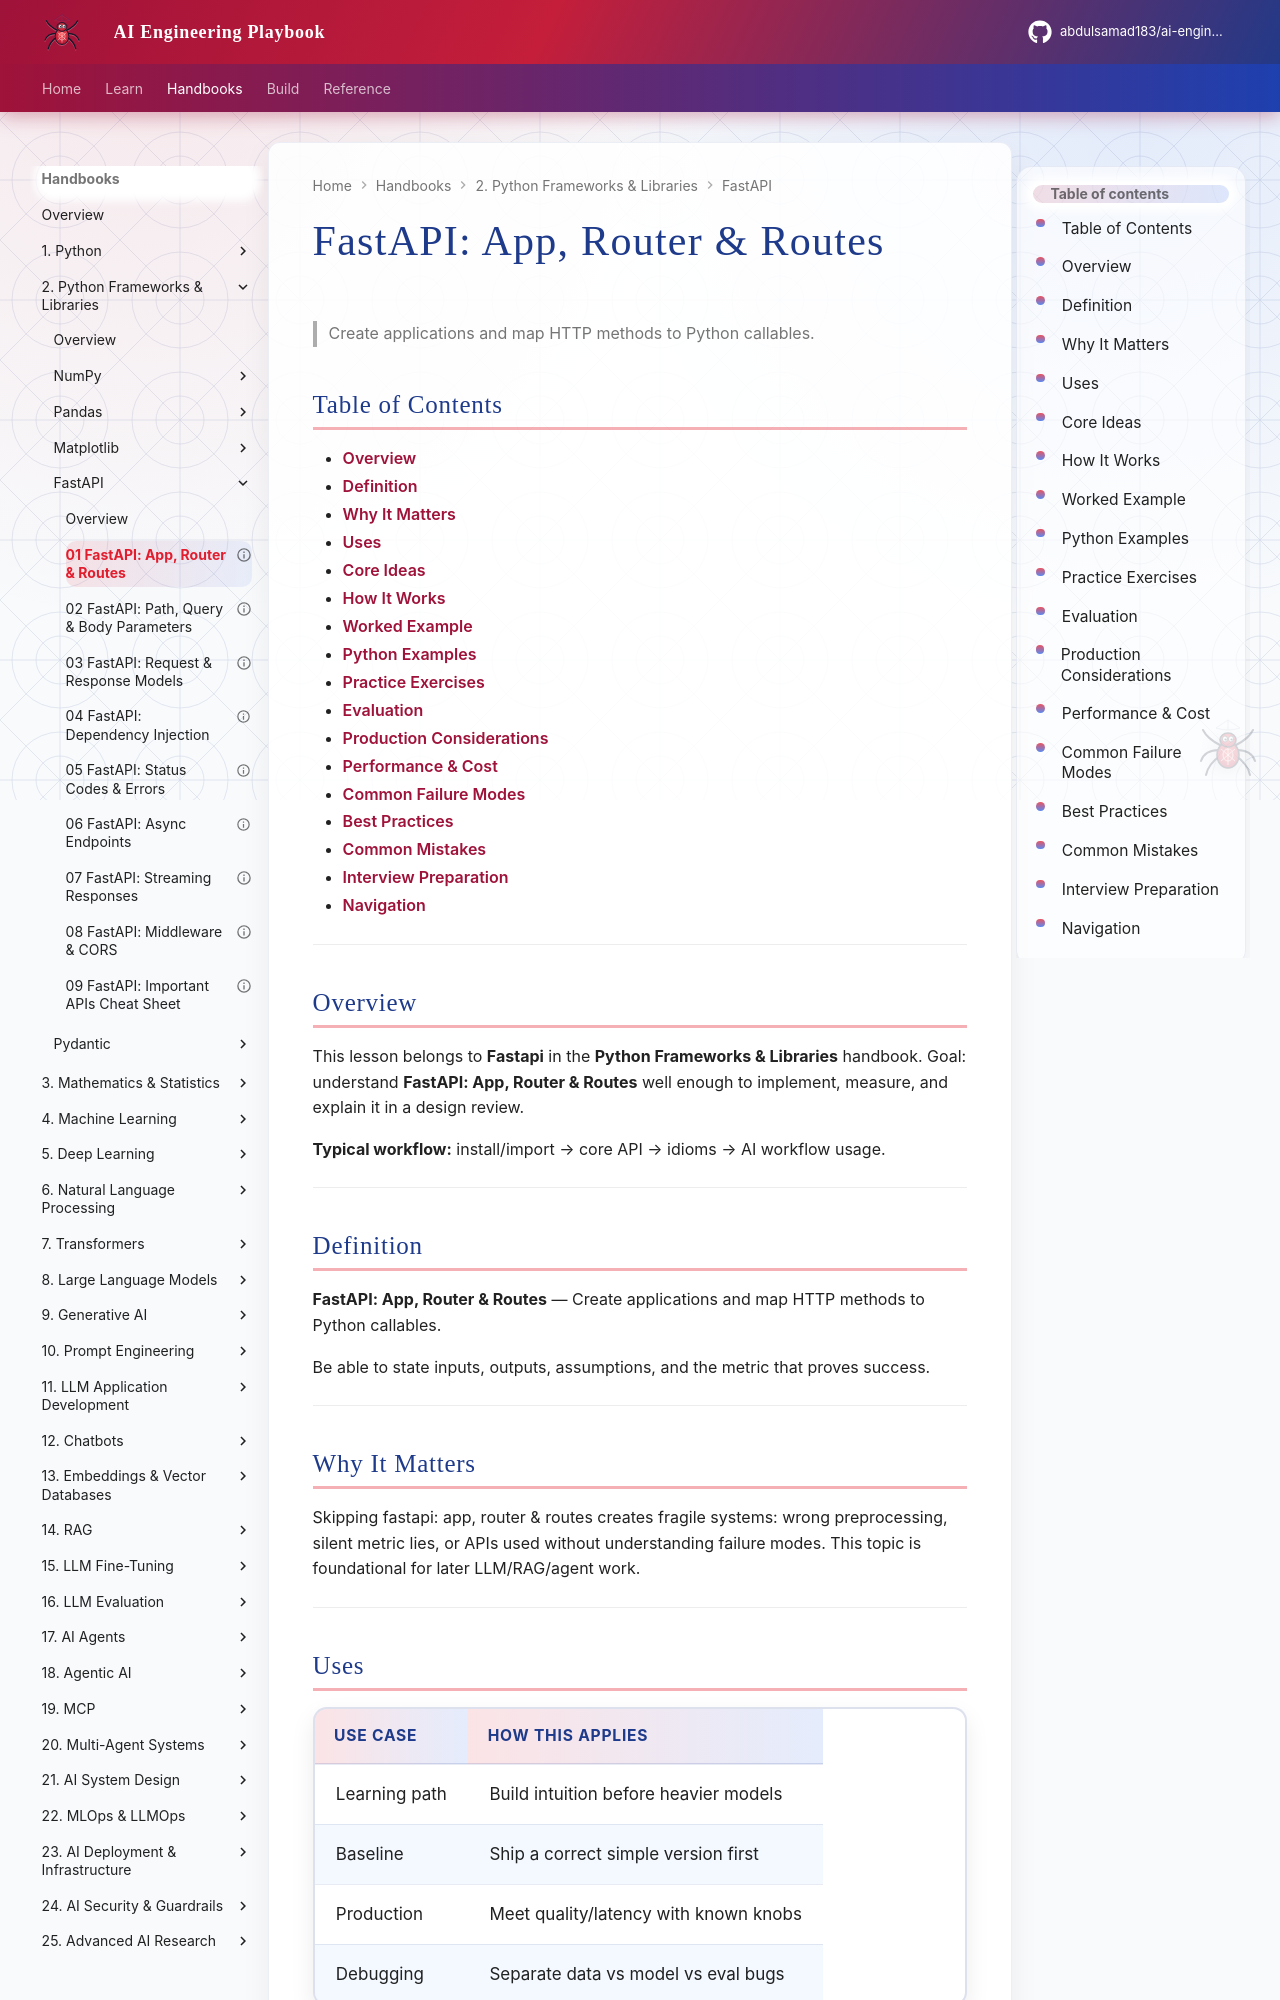

repository: abdulsamad183/ai-engineering-playbook · page: domains/python-frameworks-libraries/fastapi/01-app-routes/index.html · generator: mkdocs

---
title: "FastAPI: App, Router & Routes"
description: "Create applications and map HTTP methods to Python callables."
domain: python-frameworks-libraries
tags: [fastapi, python-frameworks-libraries]
status: published
created: 2026-08-11
updated: 2026-08-12
version: "2.0"
related:
  - ../README.md
  - ../../python-engineering/README.md
  - ../../machine-learning/README.md
  - ../../llm-application-development/README.md
---

# FastAPI: App, Router & Routes

> Create applications and map HTTP methods to Python callables.

## Table of Contents

- [Overview](#overview)
- [Definition](#definition)
- [Why It Matters](#why-it-matters)
- [Uses](#uses)
- [Core Ideas](#core-ideas)
- [How It Works](#how-it-works)
- [Worked Example](#worked-example)
- [Python Examples](#python-examples)
- [Practice Exercises](#practice-exercises)
- [Evaluation](#evaluation)
- [Production Considerations](#production-considerations)
- [Performance & Cost](#performance--cost)
- [Common Failure Modes](#common-failure-modes)
- [Best Practices](#best-practices)
- [Common Mistakes](#common-mistakes)
- [Interview Preparation](#interview-preparation)
- [Navigation](#navigation)

---

## Overview

This lesson belongs to **Fastapi** in the **Python Frameworks & Libraries** handbook. Goal: understand **FastAPI: App, Router & Routes** well enough to implement, measure, and explain it in a design review.

**Typical workflow:** install/import → core API → idioms → AI workflow usage.

---

## Definition

**FastAPI: App, Router & Routes** — Create applications and map HTTP methods to Python callables.

Be able to state inputs, outputs, assumptions, and the metric that proves success.

---

## Why It Matters

Skipping fastapi: app, router & routes creates fragile systems: wrong preprocessing, silent metric lies, or APIs used without understanding failure modes. This topic is foundational for later LLM/RAG/agent work.

---
